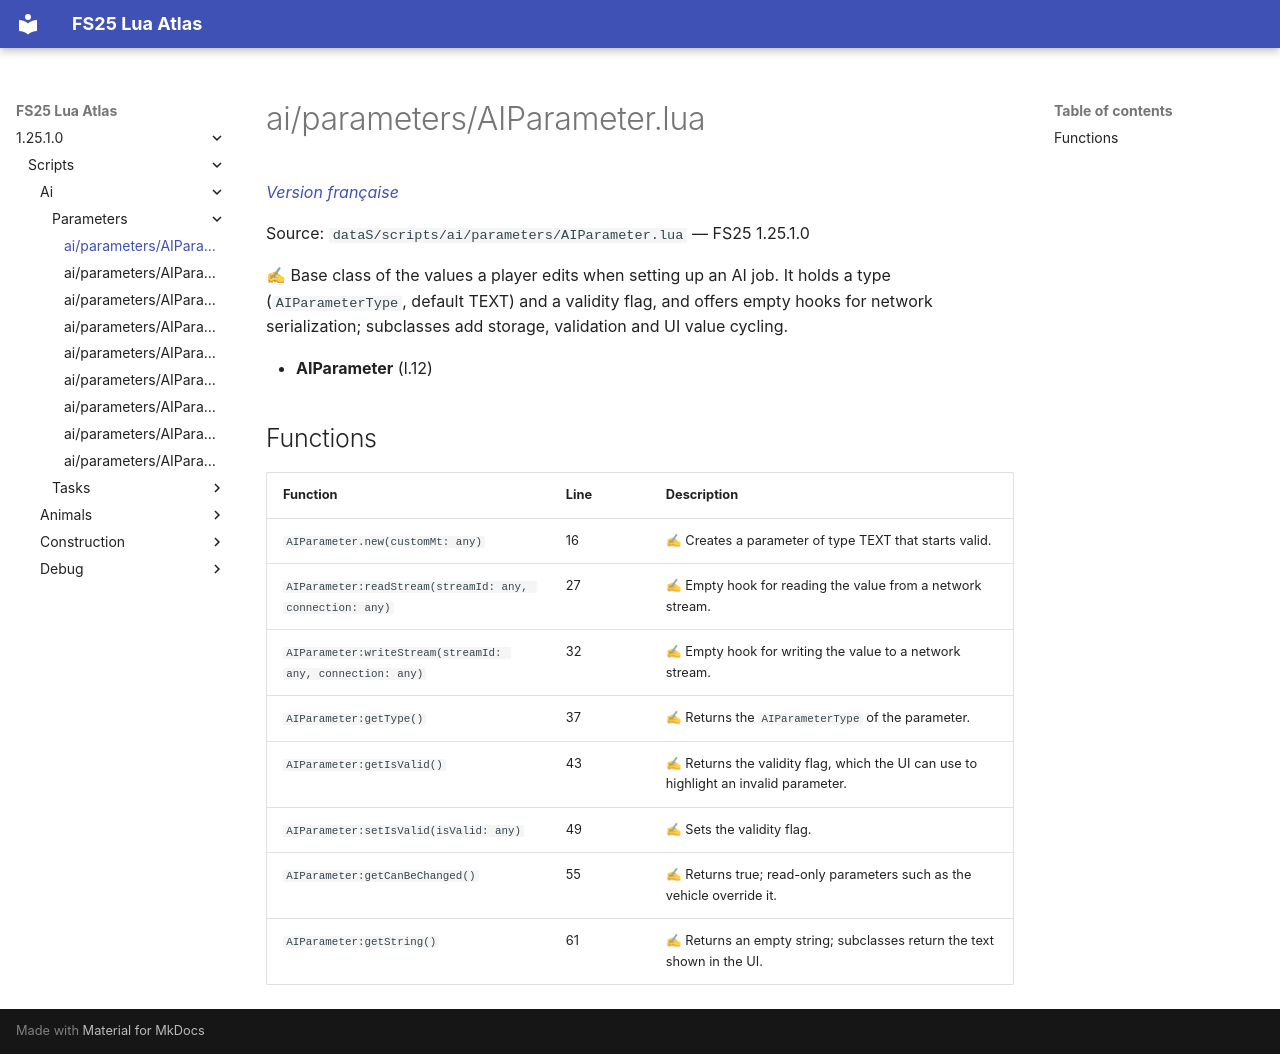

repository: Tim0219800/fs25-lua-atlas · page: 1.25.1.0/scripts/ai/parameters/AIParameter.html · generator: mkdocs

# ai/parameters/AIParameter.lua

*[Version française](../../../fr/scripts/ai/parameters/AIParameter.md)*

Source: `dataS/scripts/ai/parameters/AIParameter.lua` — FS25 1.25.1.0

✍ Base class of the values a player edits when setting up an AI job. It holds a type (`AIParameterType`, default TEXT) and a validity flag, and offers empty hooks for network serialization; subclasses add storage, validation and UI value cycling.

- **AIParameter** (l.12)

## Functions

| Function | Line | Description |
|---|---|---|
| `AIParameter.new(customMt: any)` | 16 | ✍ Creates a parameter of type TEXT that starts valid. |
| `AIParameter:readStream(streamId: any, connection: any)` | 27 | ✍ Empty hook for reading the value from a network stream. |
| `AIParameter:writeStream(streamId: any, connection: any)` | 32 | ✍ Empty hook for writing the value to a network stream. |
| `AIParameter:getType()` | 37 | ✍ Returns the `AIParameterType` of the parameter. |
| `AIParameter:getIsValid()` | 43 | ✍ Returns the validity flag, which the UI can use to highlight an invalid parameter. |
| `AIParameter:setIsValid(isValid: any)` | 49 | ✍ Sets the validity flag. |
| `AIParameter:getCanBeChanged()` | 55 | ✍ Returns true; read-only parameters such as the vehicle override it. |
| `AIParameter:getString()` | 61 | ✍ Returns an empty string; subclasses return the text shown in the UI. |
